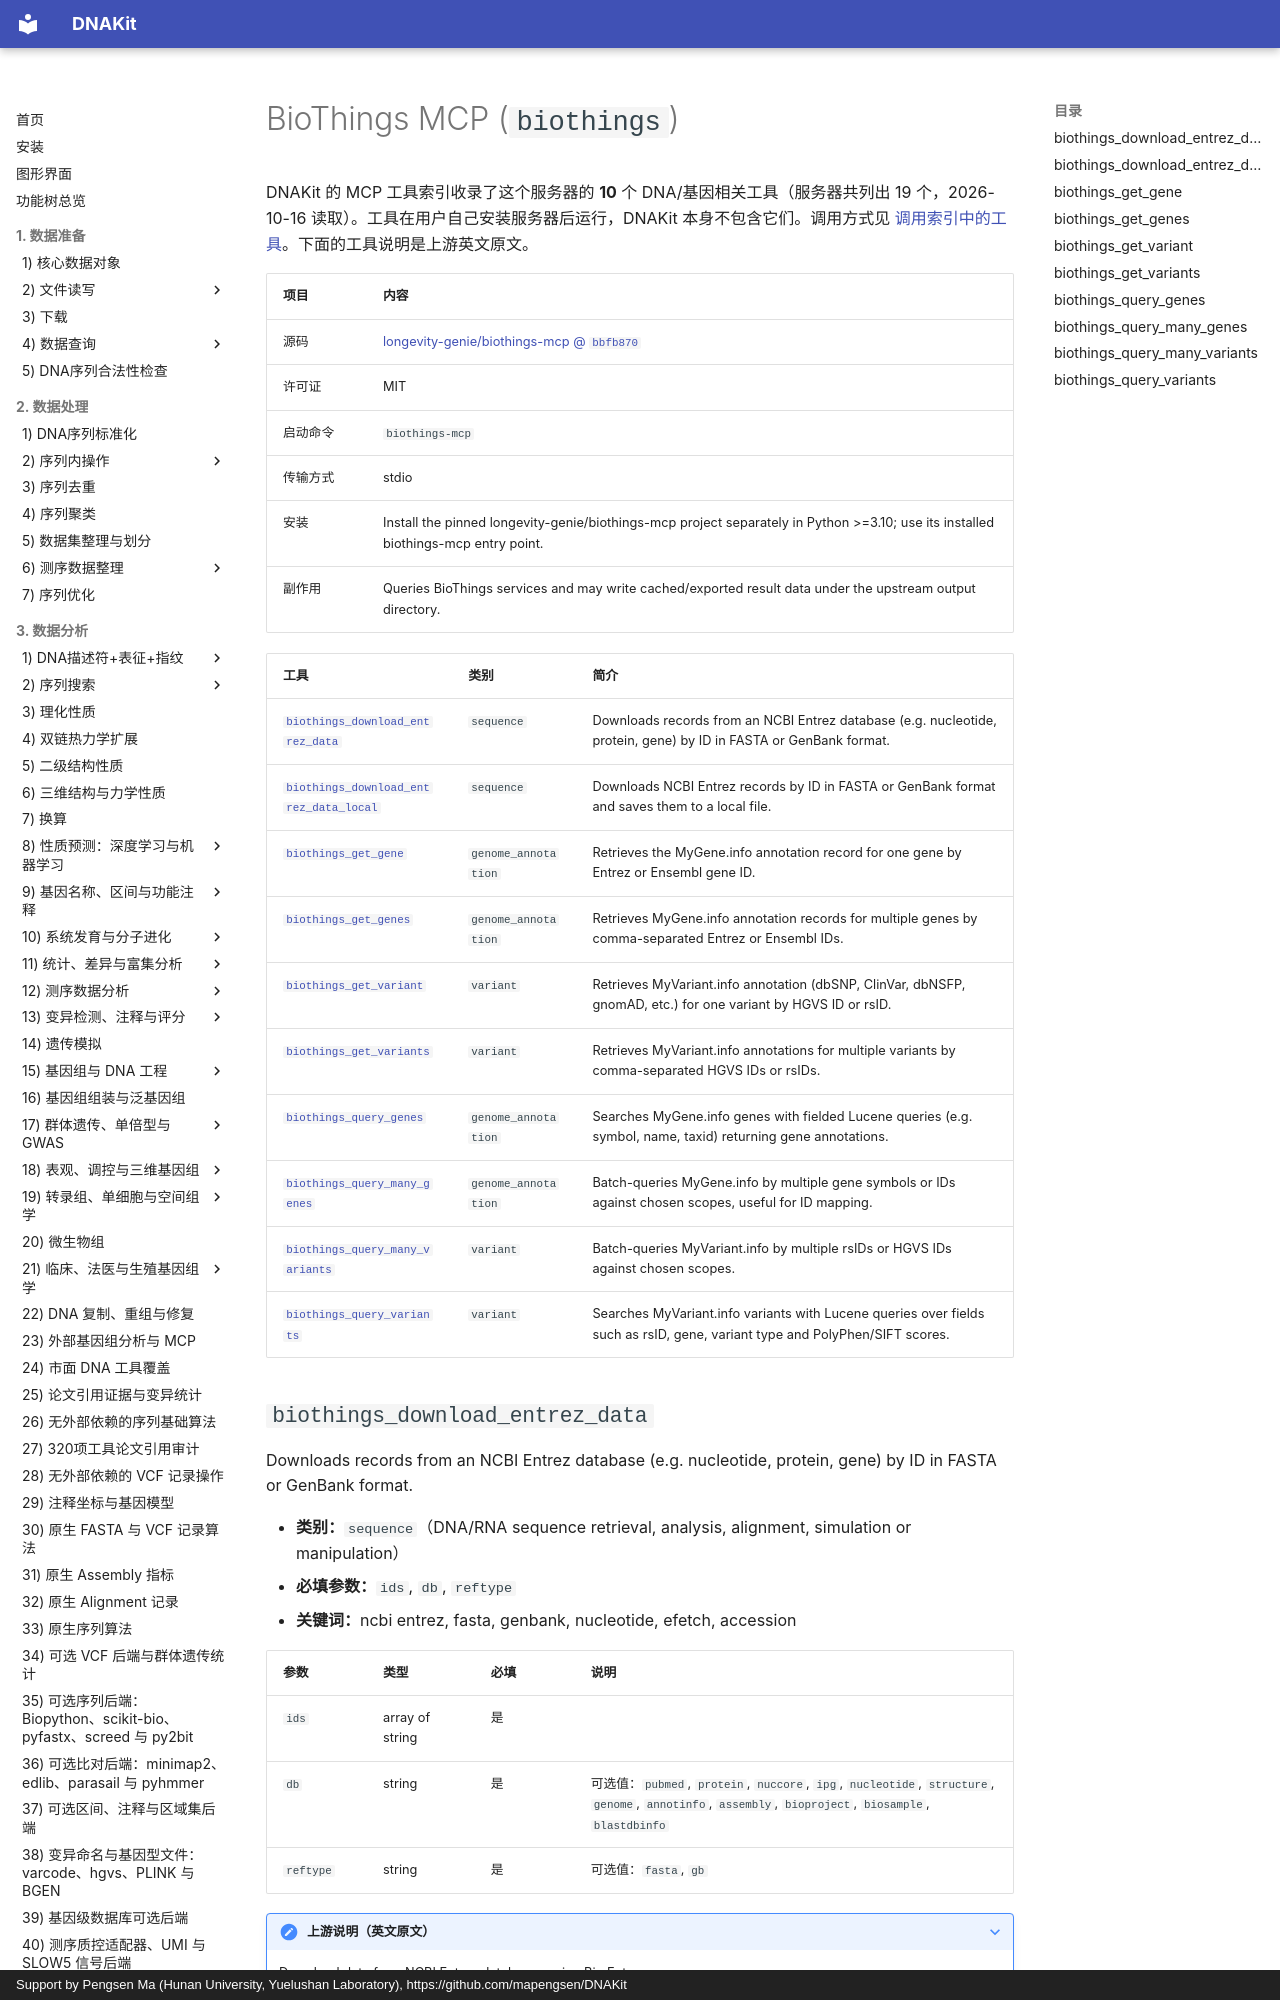

repository: mapengsen/DNAKit · page: llm_tools/mcp_tools/biothings/index.html · generator: mkdocs · copyright: Support by Pengsen Ma (Hunan University, Yuelushan Laboratory), https://github.com/mapengsen/DNAKit

# BioThings MCP (`biothings`)

DNAKit 的 MCP 工具索引收录了这个服务器的 **10** 个 DNA/基因相关工具（服务器共列出 19 个，2026-10-16 读取）。工具在用户自己安装服务器后运行，DNAKit 本身不包含它们。调用方式见 [调用索引中的工具](../../api/features/111_mcp_tool_index.md#4-calling-a-tool-that-was-found)。下面的工具说明是上游英文原文。

| 项目 | 内容 |
| --- | --- |
| 源码 | [longevity-genie/biothings-mcp @ `bbfb870`](https://github.com/longevity-genie/biothings-mcp/tree/bbfb870f55ee18482200db8492915e59d70f5fe6) |
| 许可证 | MIT |
| 启动命令 | `biothings-mcp` |
| 传输方式 | stdio |
| 安装 | Install the pinned longevity-genie/biothings-mcp project separately in Python &gt;=3.10; use its installed biothings-mcp entry point. |
| 副作用 | Queries BioThings services and may write cached/exported result data under the upstream output directory. |

| 工具 | 类别 | 简介 |
| --- | --- | --- |
| [`biothings_download_entrez_data`](#biothings_download_entrez_data) | `sequence` | Downloads records from an NCBI Entrez database (e.g. nucleotide, protein, gene) by ID in FASTA or GenBank format. |
| [`biothings_download_entrez_data_local`](#biothings_download_entrez_data_local) | `sequence` | Downloads NCBI Entrez records by ID in FASTA or GenBank format and saves them to a local file. |
| [`biothings_get_gene`](#biothings_get_gene) | `genome_annotation` | Retrieves the MyGene.info annotation record for one gene by Entrez or Ensembl gene ID. |
| [`biothings_get_genes`](#biothings_get_genes) | `genome_annotation` | Retrieves MyGene.info annotation records for multiple genes by comma-separated Entrez or Ensembl IDs. |
| [`biothings_get_variant`](#biothings_get_variant) | `variant` | Retrieves MyVariant.info annotation (dbSNP, ClinVar, dbNSFP, gnomAD, etc.) for one variant by HGVS ID or rsID. |
| [`biothings_get_variants`](#biothings_get_variants) | `variant` | Retrieves MyVariant.info annotations for multiple variants by comma-separated HGVS IDs or rsIDs. |
| [`biothings_query_genes`](#biothings_query_genes) | `genome_annotation` | Searches MyGene.info genes with fielded Lucene queries (e.g. symbol, name, taxid) returning gene annotations. |
| [`biothings_query_many_genes`](#biothings_query_many_genes) | `genome_annotation` | Batch-queries MyGene.info by multiple gene symbols or IDs against chosen scopes, useful for ID mapping. |
| [`biothings_query_many_variants`](#biothings_query_many_variants) | `variant` | Batch-queries MyVariant.info by multiple rsIDs or HGVS IDs against chosen scopes. |
| [`biothings_query_variants`](#biothings_query_variants) | `variant` | Searches MyVariant.info variants with Lucene queries over fields such as rsID, gene, variant type and PolyPhen/SIFT scores. |
